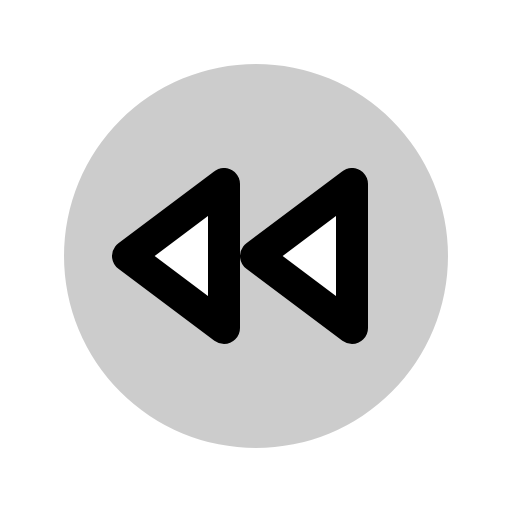
t = 0.00 s
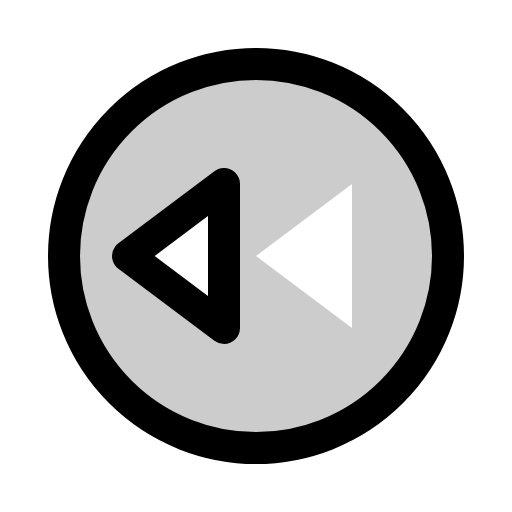
t = 0.60 s
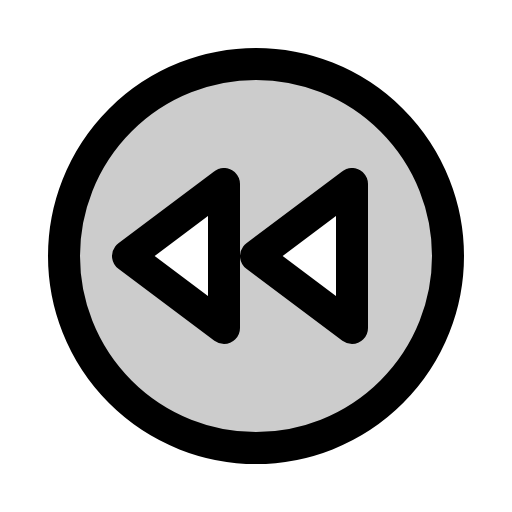
t = 0.98 s
t = 1.35 s: frame unchanged from t = 0.98 s, image omitted
t = 1.73 s: frame unchanged from t = 0.98 s, image omitted

The animated SVG that drew these frames (rendered in a browser with its animation timeline set to each time). Animation: 1 CSS @keyframes rule; one cycle of 2.10 s, repeats indefinitely.

<svg xmlns="http://www.w3.org/2000/svg" viewBox="0 0 256 256">
  <style>
    .draw-line {
      stroke-dasharray: 2000;
      stroke-dashoffset: 0;
    }
    svg:hover .draw-line {
      animation: phosphor-draw-in 1.5s ease-in-out infinite;
    }
    @keyframes phosphor-draw-in {
      0%   { stroke-dashoffset: 2000; }
      100% { stroke-dashoffset: 0; }
    }
  </style><rect width="256" height="256" fill="none"/><path d="M128,32a96,96,0,1,0,96,96A96,96,0,0,0,128,32ZM112,164,64,128l48-36Zm64,0-48-36,48-36Z" opacity="0.2"/><circle cx="128" cy="128" r="96" fill="none" stroke="currentColor" stroke-linecap="round" stroke-linejoin="round" stroke-width="16" class="draw-line" pathLength="1" style="animation-delay: 0s"/><polygon points="112 92 112 164 64 128 112 92" fill="none" stroke="currentColor" stroke-linecap="round" stroke-linejoin="round" stroke-width="16" class="draw-line" pathLength="1" style="animation-delay: 0.3s"/><polygon points="176 92 176 164 128 128 176 92" fill="none" stroke="currentColor" stroke-linecap="round" stroke-linejoin="round" stroke-width="16" class="draw-line" pathLength="1" style="animation-delay: 0.6s"/></svg>
